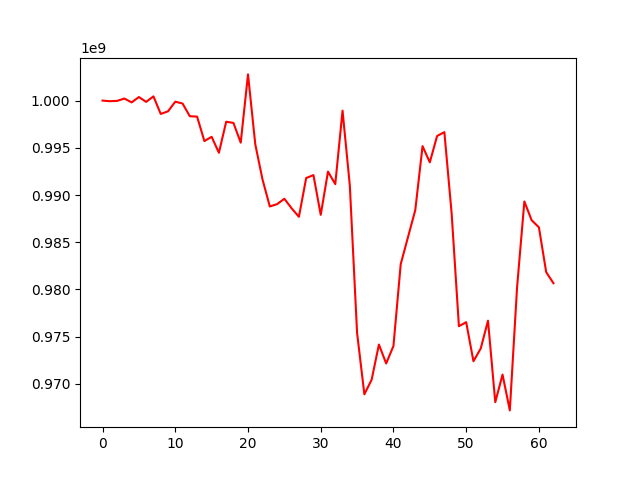

The data file committed next to this chart (first rows):
, 0
0, 1000000000
1, 999934920
2, 999967538
3, 1000215478
4, 999809716
5, 1000373620
6, 999863701
7, 1000447638
8, 998584310
9, 998862086
10, 999882151
11, 999689007
12, 998344629
13, 998302905
14, 995713312
15, 996164328
16, 994474250
17, 997760523
18, 997634614
19, 995545226
20, 1002771924
21, 995373595
22, 991632501
23, 988790566
24, 989035227
25, 989604040
26, 988591207
27, 987694120
28, 991802049
29, 992110698
30, 987902236
31, 992481001
32, 991154572
33, 998934768
34, 991016051
35, 975394701
36, 968904054
37, 970447287
38, 974169800
39, 972166690
40, 974020956
41, 982689449
42, 985546351
43, 988402105
44, 995176178
45, 993464016
46, 996250738
47, 996657949
48, 988060933
49, 976114067
50, 976536401
51, 972403639
52, 973751622
53, 976697207
54, 968065274
55, 970990940
56, 967198850
57, 980252460
58, 989320694
59, 987333271
... 3 more rows
